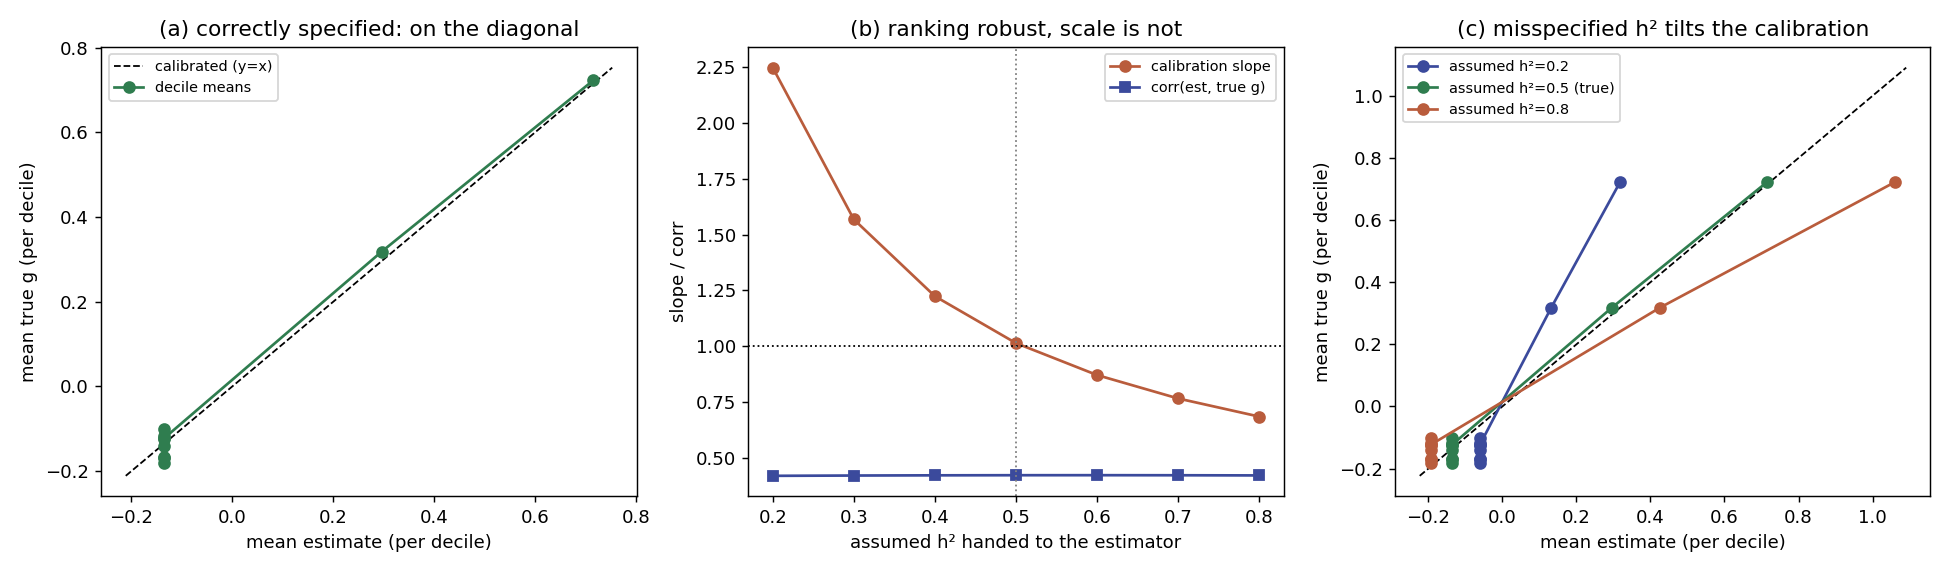

The file beside this chart, header and first rows:
panel, structure, prevalence, assumed_h2, true_h2, slope_gibbs, slope_pa, intercept_gibbs, intercept_pa, corr_gibbs, corr_pa, cal_rmse_gibbs, cal_rmse_pa, top_ratio_gibbs, top_ratio_pa
correct, parents+sibs, 0.01, 0.5, 0.5, 1.016, 1.006, -0.009648, -0.009393, 0.265, 0.2646, 0.03686, 0.03759, 1.04, 1.033
correct, parents+sibs, 0.05, 0.5, 0.5, 1.021, 1.014, -0.001089, -0.0005973, 0.4211, 0.4214, 0.02775, 0.02583, 1.041, 1.01
correct, parents+sibs, 0.2, 0.5, 0.5, 0.9991, 0.9961, -0.000134, -0.0002022, 0.5894, 0.5895, 0.0297, 0.04249, 1.019, 0.9991
correct, extended, 0.01, 0.5, 0.5, 0.9119, 0.9157, 0.001842, 0.001908, 0.2131, 0.2153, 0.04742, 0.04056, 0.8316, 0.8958
correct, extended, 0.05, 0.5, 0.5, 1.023, 1.017, 0.003284, 0.003638, 0.4271, 0.428, 0.05259, 0.03387, 1.007, 1.009
correct, extended, 0.2, 0.5, 0.5, 1.017, 1.015, -0.0007122, -0.0009284, 0.6071, 0.6077, 0.04272, 0.03166, 1.002, 0.9871
misspec, parents+sibs, 0.05, 0.2, 0.5, , 2.249, , -0.0003017, , 0.4186, , 0.1597, , 2.272
misspec, parents+sibs, 0.05, 0.3, 0.5, , 1.568, , 2.1126458561351496e-05, , 0.4199, , 0.1067, , 1.575
misspec, parents+sibs, 0.05, 0.4, 0.5, , 1.224, , -8.594595810274955e-05, , 0.4208, , 0.059, , 1.224
misspec, parents+sibs, 0.05, 0.5, 0.5, , 1.014, , -0.0005973, , 0.4214, , 0.02583, , 1.01
misspec, parents+sibs, 0.05, 0.6, 0.5, , 0.8704, , -0.001479, , 0.4215, , 0.04605, , 0.8661
misspec, parents+sibs, 0.05, 0.7, 0.5, , 0.7655, , -0.002687, , 0.4212, , 0.08488, , 0.7612
misspec, parents+sibs, 0.05, 0.8, 0.5, , 0.6842, , -0.004167, , 0.4205, , 0.1242, , 0.6812
